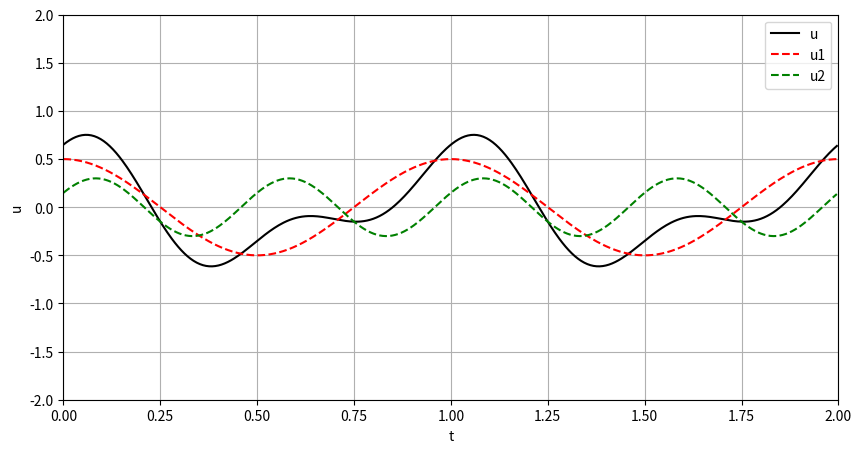

Here is the Python script that generated this plot:
#!/usr/bin/python
# coding: utf-8

#################################################"    
##                 MODULES                  #####"
#################################################"
import matplotlib.pyplot as plt
import numpy as np
#################################################"

# Parameters
N = 500                     # Number of sampling
Tmax = 2.0                  # Max time
Te = Tmax/N                  # Delta time between each measurements
f1=1                         # Acquisition frequency
t = np.arange(0, Tmax, Te)   # Time vector

# Functions
u1=0.5*1.0*np.cos(2*np.pi*f1*t)
u2=0.3*np.cos(2*2*np.pi*f1*t-np.pi/3)
u=u1+u2

# Figure
fig1=plt.figure(figsize=(10,5))
plt.plot(t,u, 'k', label='u')
#plt.hold(True)
plt.plot(t,u1, 'r--', label='u1')
plt.plot(t,u2, 'g--', label='u2')

plt.legend()
plt.xlabel("t")
plt.ylabel("u")
plt.axis([0,2,-2,2])
plt.grid()


#   Save the figure
fig1.savefig('Figure_TD1',dpi=200)
# Show the figure
plt.show()
